6-way image classification set "object_crop_cls6" from GitHub (NovaZone1/Robot_arm); label vocabulary: blue block, dark bottle, green bottle, orange bottle, red block, yellow block.

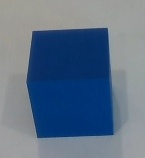
Label: blue block

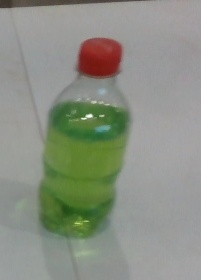
Label: green bottle

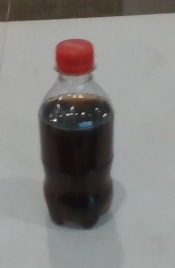
Label: dark bottle

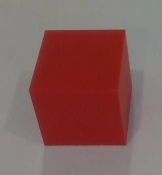
Label: red block

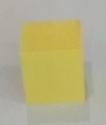
Label: yellow block

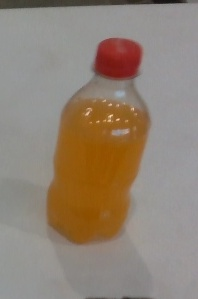
Label: orange bottle
